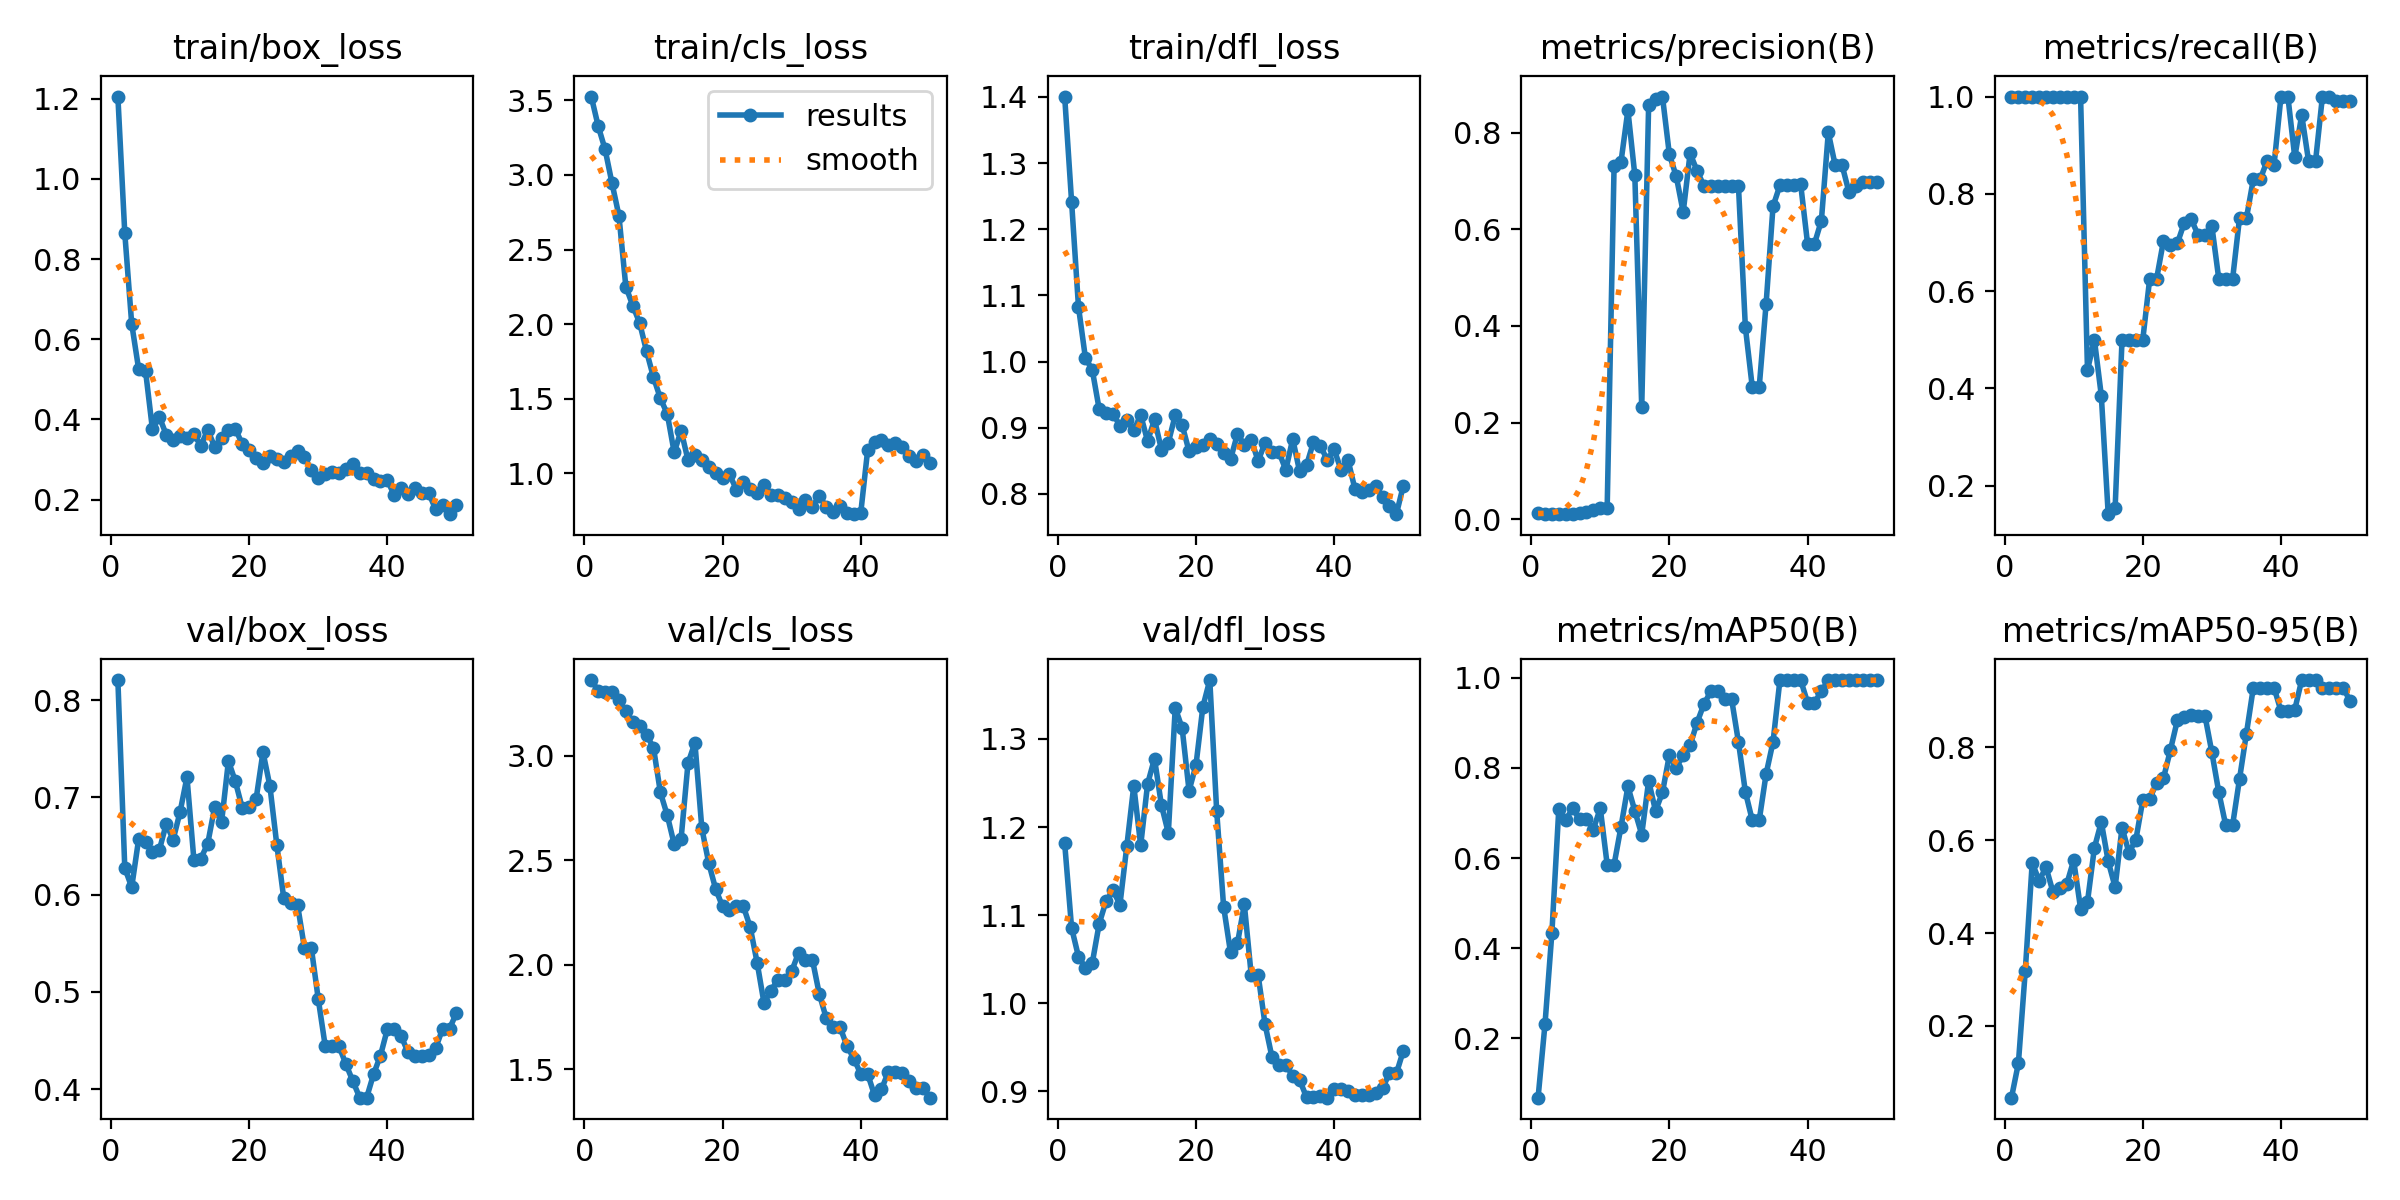

Values plotted in this chart, from the file beside it:
epoch, time, train/box_loss, train/cls_loss, train/dfl_loss, metrics/precision(B), metrics/recall(B), metrics/mAP50(B), metrics/mAP50-95(B), val/box_loss, val/cls_loss, val/dfl_loss, lr/pg0, lr/pg1, lr/pg2
1, 132.6, 1.205, 3.526, 1.401, 0.0125, 1, 0.06855, 0.04527, 0.8207, 3.362, 1.182, 2.5e-05, 2.5e-05, 2.5e-05
2, 246.3, 0.8643, 3.328, 1.242, 0.01162, 1, 0.2314, 0.1194, 0.6274, 3.311, 1.086, 6.12625e-05, 6.12625e-05, 6.12625e-05
3, 330.6, 0.6386, 3.171, 1.083, 0.01097, 1, 0.4343, 0.3192, 0.6077, 3.304, 1.053, 9.604e-05, 9.604e-05, 9.604e-05
4, 428.9, 0.5262, 2.945, 1.006, 0.01044, 1, 0.7095, 0.5514, 0.6568, 3.306, 1.04, 0.0001293, 0.0001293, 0.0001293
5, 508.4, 0.5213, 2.728, 0.9871, 0.01045, 1, 0.6841, 0.5129, 0.6546, 3.266, 1.046, 0.0001611, 0.0001611, 0.0001611
6, 562.1, 0.3757, 2.252, 0.9277, 0.01144, 1, 0.7107, 0.5418, 0.6437, 3.212, 1.09, 0.0001915, 0.0001915, 0.0001915
7, 693.6, 0.4065, 2.125, 0.9226, 0.01292, 1, 0.6857, 0.4888, 0.6459, 3.163, 1.116, 0.0002203, 0.0002203, 0.0002203
8, 744.5, 0.3618, 2.008, 0.9213, 0.01485, 1, 0.6857, 0.4981, 0.6728, 3.141, 1.128, 0.0002477, 0.0002477, 0.0002477
9, 801.4, 0.3478, 1.818, 0.9028, 0.01987, 1, 0.6633, 0.5056, 0.6566, 3.098, 1.112, 0.0002735, 0.0002735, 0.0002735
10, 830.7, 0.3576, 1.644, 0.9114, 0.02254, 1, 0.7107, 0.5568, 0.6851, 3.039, 1.179, 0.0002979, 0.0002979, 0.0002979
11, 854.2, 0.3533, 1.503, 0.8959, 0.02371, 1, 0.5855, 0.4526, 0.7208, 2.824, 1.247, 0.0003208, 0.0003208, 0.0003208
12, 881.4, 0.3629, 1.398, 0.9193, 0.7312, 0.4374, 0.5855, 0.4675, 0.6359, 2.714, 1.179, 0.0003422, 0.0003422, 0.0003422
13, 907.4, 0.3348, 1.141, 0.8798, 0.7394, 0.5, 0.6693, 0.5837, 0.6371, 2.576, 1.249, 0.0003621, 0.0003621, 0.0003621
14, 931, 0.3735, 1.287, 0.9125, 0.8463, 0.3853, 0.7589, 0.6393, 0.6523, 2.603, 1.278, 0.0003806, 0.0003806, 0.0003806
15, 959.7, 0.3322, 1.089, 0.8669, 0.7121, 0.1414, 0.7048, 0.5544, 0.6897, 2.964, 1.225, 0.0003975, 0.0003975, 0.0003975
16, 985.3, 0.354, 1.123, 0.8775, 0.2315, 0.1543, 0.6523, 0.4991, 0.6743, 3.061, 1.193, 0.000413, 0.000413, 0.000413
17, 1024, 0.374, 1.088, 0.919, 0.8566, 0.5, 0.7711, 0.6274, 0.7374, 2.652, 1.335, 0.000427, 0.000427, 0.000427
18, 1060, 0.376, 1.045, 0.9041, 0.8698, 0.5, 0.7048, 0.5732, 0.7165, 2.486, 1.312, 0.0004395, 0.0004395, 0.0004395
19, 1100, 0.3389, 0.9999, 0.8644, 0.8745, 0.5, 0.7456, 0.601, 0.6891, 2.362, 1.241, 0.0004505, 0.0004505, 0.0004505
20, 1158, 0.3245, 0.9658, 0.8711, 0.7549, 0.5, 0.8287, 0.6862, 0.6904, 2.278, 1.27, 0.0004601, 0.0004601, 0.0004601
21, 1203, 0.3045, 0.9934, 0.8745, 0.7094, 0.625, 0.8002, 0.6895, 0.6981, 2.262, 1.337, 0.0004681, 0.0004681, 0.0004681
22, 1235, 0.2923, 0.8913, 0.8835, 0.6352, 0.625, 0.8287, 0.7234, 0.7466, 2.282, 1.367, 0.0004747, 0.0004747, 0.0004747
23, 1269, 0.3099, 0.9407, 0.876, 0.757, 0.7037, 0.8502, 0.734, 0.7117, 2.28, 1.218, 0.0004797, 0.0004797, 0.0004797
24, 1333, 0.3024, 0.8945, 0.8621, 0.7211, 0.6946, 0.9002, 0.7944, 0.6514, 2.179, 1.11, 0.0004833, 0.0004833, 0.0004833
25, 1385, 0.2944, 0.8699, 0.8523, 0.6899, 0.6979, 0.9414, 0.8581, 0.5966, 2.01, 1.058, 0.0004854, 0.0004854, 0.0004854
26, 1417, 0.3088, 0.92, 0.8904, 0.6897, 0.7401, 0.97, 0.8666, 0.5915, 1.816, 1.068, 0.0004861, 0.0004861, 0.0004861
27, 1447, 0.3222, 0.8564, 0.8742, 0.6893, 0.7482, 0.97, 0.8708, 0.5896, 1.875, 1.112, 0.0004852, 0.0004852, 0.0004852
28, 1472, 0.3061, 0.8528, 0.8816, 0.6893, 0.7156, 0.9533, 0.8685, 0.545, 1.928, 1.032, 0.0004829, 0.0004829, 0.0004829
29, 1513, 0.2734, 0.8371, 0.8499, 0.6893, 0.7156, 0.9533, 0.8685, 0.545, 1.928, 1.032, 0.000479, 0.000479, 0.000479
30, 2132, 0.253, 0.8087, 0.8773, 0.6889, 0.7338, 0.8575, 0.7893, 0.4926, 1.968, 0.976, 0.0004737, 0.0004737, 0.0004737
31, 2199, 0.2632, 0.7585, 0.8639, 0.397, 0.625, 0.7469, 0.7037, 0.4446, 2.057, 0.9389, 0.0004669, 0.0004669, 0.0004669
32, 2258, 0.2701, 0.8188, 0.8634, 0.2732, 0.625, 0.6837, 0.6327, 0.4442, 2.024, 0.9302, 0.0004586, 0.0004586, 0.0004586
33, 2317, 0.2675, 0.7756, 0.8362, 0.2732, 0.625, 0.6837, 0.6327, 0.4442, 2.024, 0.9302, 0.0004488, 0.0004488, 0.0004488
34, 2423, 0.2752, 0.8475, 0.8831, 0.4457, 0.75, 0.7867, 0.732, 0.4257, 1.859, 0.9177, 0.0004332, 0.0004332, 0.0004332
35, 2555, 0.2877, 0.7754, 0.8339, 0.6473, 0.75, 0.8575, 0.8299, 0.4084, 1.745, 0.9131, 0.0004085, 0.0004085, 0.0004085
36, 2612, 0.2654, 0.7397, 0.8432, 0.6909, 0.8299, 0.995, 0.9288, 0.3912, 1.701, 0.8933, 0.0003837, 0.0003837, 0.0003837
37, 2655, 0.2676, 0.7798, 0.878, 0.6909, 0.8299, 0.995, 0.9288, 0.3912, 1.701, 0.8933, 0.000359, 0.000359, 0.000359
38, 2676, 0.2519, 0.7316, 0.8729, 0.6913, 0.8682, 0.995, 0.9288, 0.4153, 1.61, 0.895, 0.0003343, 0.0003343, 0.0003343
39, 2702, 0.2456, 0.7264, 0.8512, 0.6931, 0.8596, 0.995, 0.9288, 0.4345, 1.55, 0.8929, 0.0003095, 0.0003095, 0.0003095
40, 2733, 0.248, 0.7355, 0.8673, 0.5701, 1, 0.945, 0.8783, 0.4618, 1.476, 0.9033, 0.0002848, 0.0002848, 0.0002848
41, 2753, 0.2113, 1.157, 0.836, 0.5701, 1, 0.945, 0.8783, 0.4618, 1.476, 0.9033, 0.00026, 0.00026, 0.00026
42, 2774, 0.228, 1.21, 0.8514, 0.6179, 0.875, 0.97, 0.8817, 0.4544, 1.374, 0.9009, 0.0002352, 0.0002352, 0.0002352
43, 2798, 0.2135, 1.222, 0.8077, 0.8002, 0.9622, 0.995, 0.9453, 0.4378, 1.403, 0.8957, 0.0002105, 0.0002105, 0.0002105
44, 2817, 0.2282, 1.189, 0.8035, 0.7322, 0.8667, 0.995, 0.9453, 0.4338, 1.488, 0.8956, 0.0001857, 0.0001857, 0.0001857
45, 2837, 0.2168, 1.2, 0.8065, 0.7322, 0.8667, 0.995, 0.9453, 0.4338, 1.488, 0.8956, 0.000161, 0.000161, 0.000161
46, 2857, 0.2156, 1.176, 0.8113, 0.676, 1, 0.995, 0.9288, 0.4354, 1.481, 0.8982, 0.0001363, 0.0001363, 0.0001363
47, 2880, 0.1756, 1.119, 0.7951, 0.6898, 1, 0.995, 0.9288, 0.4426, 1.444, 0.9037, 0.0001115, 0.0001115, 0.0001115
48, 2906, 0.1868, 1.08, 0.7819, 0.6974, 0.9907, 0.995, 0.9288, 0.4621, 1.409, 0.9204, 8.675e-05, 8.675e-05, 8.675e-05
49, 2955, 0.1638, 1.124, 0.7693, 0.6974, 0.9907, 0.995, 0.9288, 0.4621, 1.409, 0.9204, 6.2e-05, 6.2e-05, 6.2e-05
50, 2990, 0.1867, 1.066, 0.8121, 0.6984, 0.9899, 0.995, 0.9, 0.4786, 1.363, 0.9459, 3.725e-05, 3.725e-05, 3.725e-05
